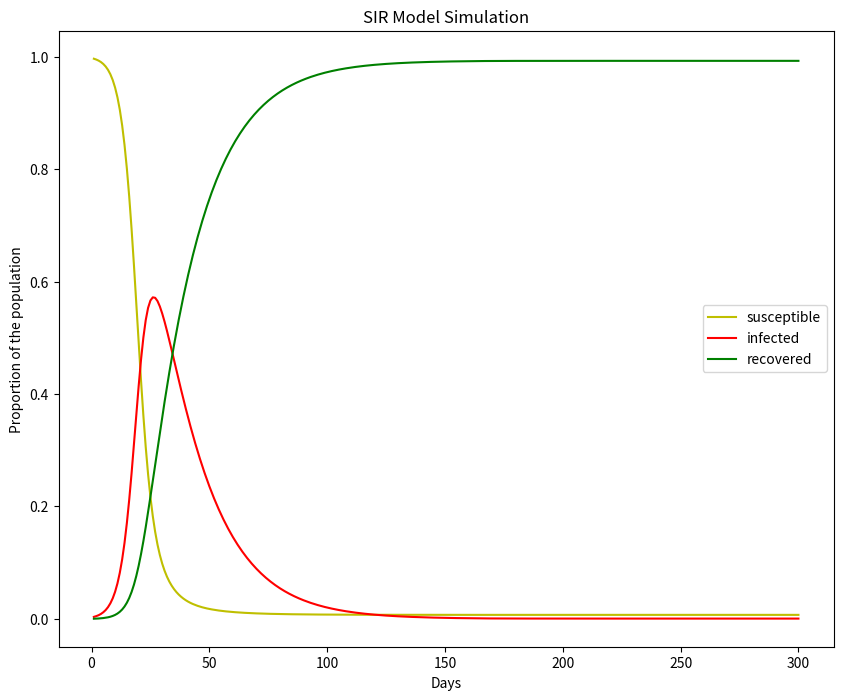
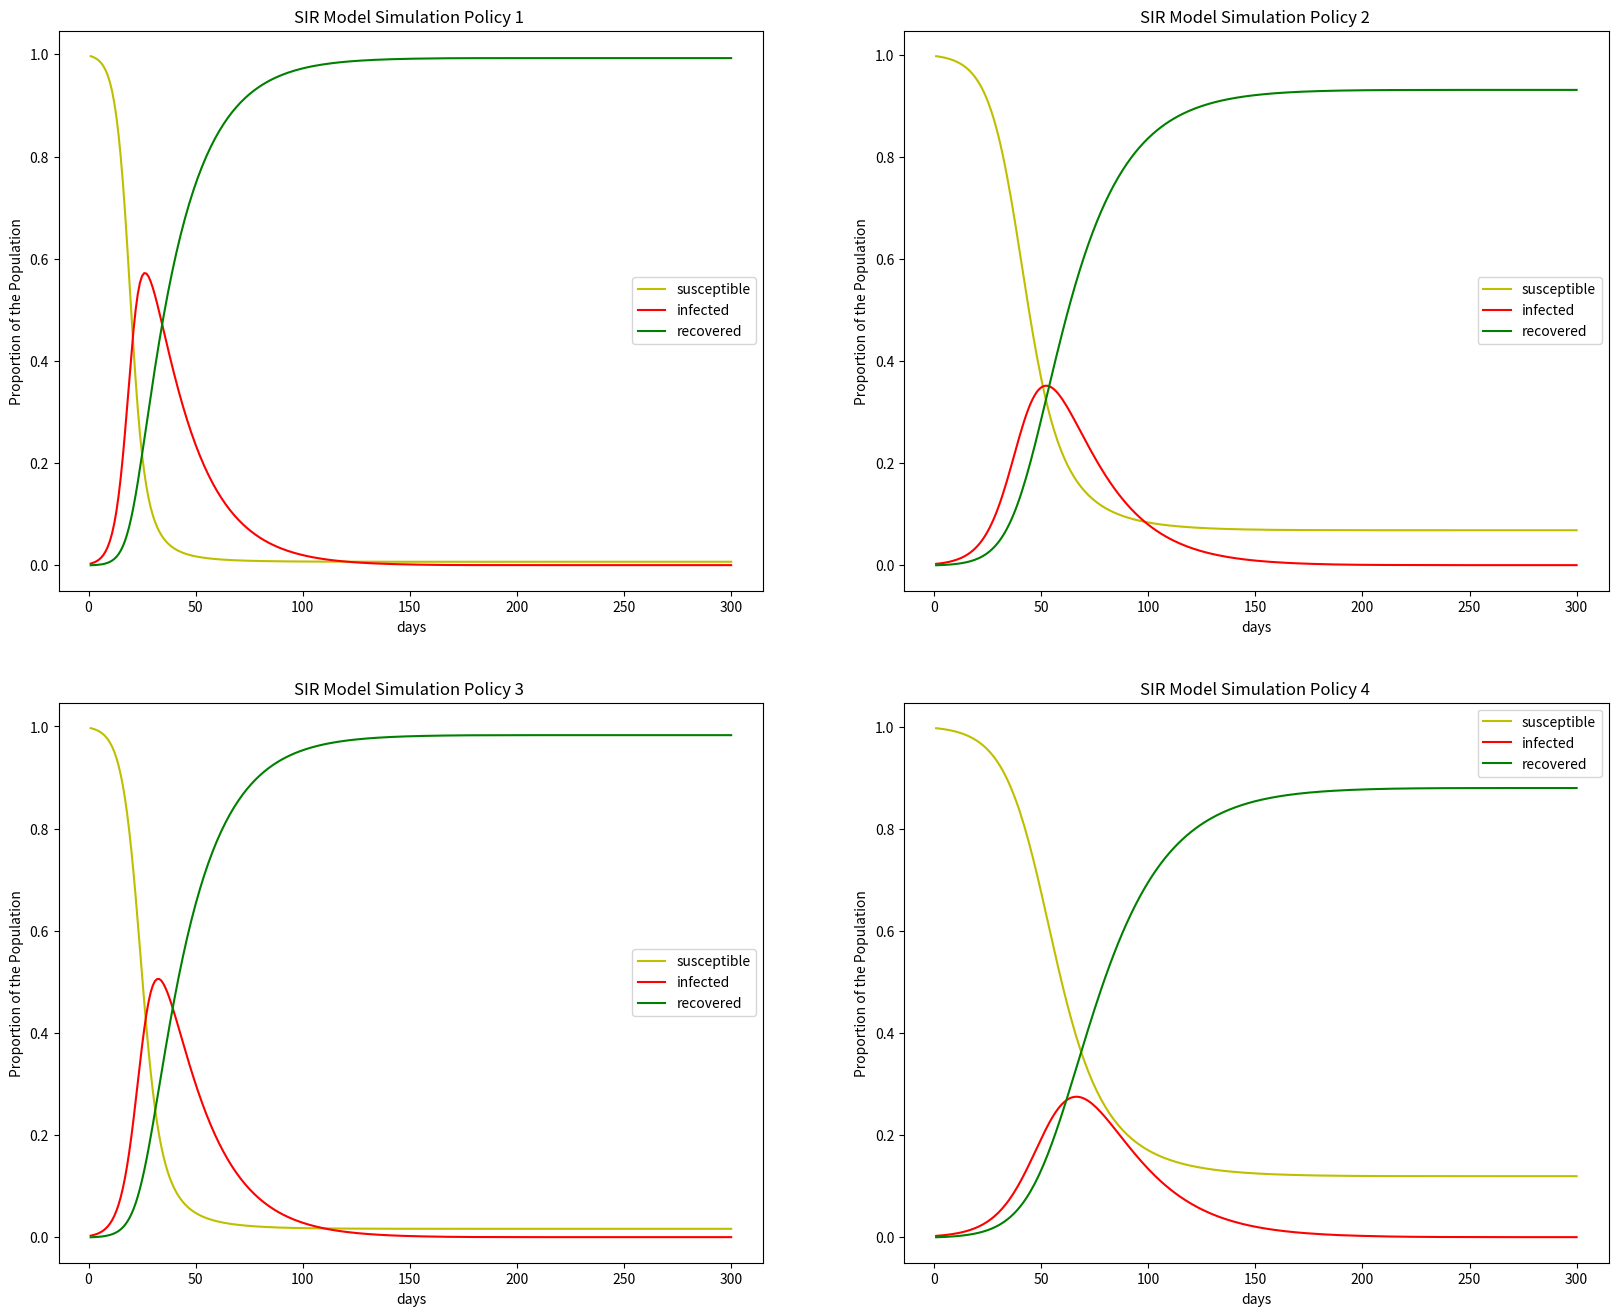

Write Python code to recreate these figures, in order.
# [redacted]
#!/usr/bin/env python3
# -*- coding: utf-8 -*-
"""
In this project, you will use functions to simulate the epidemic of a virus
within a region. 
"""

import numpy as np  
import matplotlib.pyplot as plt

#=============================================================================
#Section 1. set the model parameters
#=============================================================================
#1.1 set the random seed to 380 (pseudo randomness)
np.random.seed(380) # DO NOT CHANGE THE SEED

#1.2 create a population vector with five areas, population in areas are:
# areaA: 18000. areaB: 22000, areaC:50100,areaD,21010, areaE:25000
n_j = np.array([18000,22000,50100,21010,25000])

#1.3 use the random integer generation function in numpy to create a 5 x 5
# Origination-Destination flow matrix
# Set the lower limit to 1000, upper limit to 3,000 

od_matrix = np.random.randint(1000,3000,size=(5, 5))

#1.4 same modal share across all regione (1)

alpha_vec = np.full(5,1) 

#1.5 same transmission rate across all regions

beta_vec = np.full(5,0.8)

#1.6 same recover rate  across all regions

gamma_vec = np.full(5,0.05)

#1.7 normal o-d flow

od_flow = od_matrix.copy()

#1.8 Have 300 iterations

days = 300


#=============================================================================
#Section 2. define the initial status table
#=============================================================================
# assume in the beginning, no recover or died yet, 
# infected proportion in areas are:
# areaA: 1%; areaB: 0.5%; areaC:0.1%; arerD:0%, areaE:0%

def start_detect(n_j,infect,immune):
    
    sir = np.zeros((5,3))
    sir[:,0] = n_j
    inf = np.round(sir[:,0]*infect)
    im = np.round(sir[:,0]*immune)
    sir[:,0] = sir[:,0] - inf - im
    sir[:,1] = sir[:,1] + inf
    sir[:,2] = sir[:,2] + im

    return sir
    

sir = start_detect(n_j,np.array([0.01,0.005,0.001,0,0]),0)

#=============================================================================
#Section 3. Define a function to simulate the epidemic in this big region
#=============================================================================
# function input should include:
# n_j:              population vector
# initial status:   the initial status of the epidemic
# od_flow:          the 5 x 5 o-d matrix
# alpha_vec:        population density in each region
# beta_vec:         transmission rate in each region
# gamma_vec:        daily recover rate in each region
# days: total       iterations

# function return:
# susceptible_pop_norm: changes in the proportion of S group (aggregated)
# infected_pop_norm: changes in the proportion of  I group (aggregated)
# recovered_pop_norm: changes in the proportion of R group (aggregated)

def epidemic_sim(n_j, initial_status,od_flow, 
                  alpha_vec,beta_vec,gamma_vec,days):
    """
    Parameters
    ----------
    n_j : 5 x1 array
        total population in each area.
    initial_status : 5 x 3 array
        initial status
    alpha : 5 x 1 array
        modal share in each area
    beta : 5 x 1 array
        transmission rate in each area
    fatality: 5 x 1 array 
        daily fatality rate in each area
    gamma : 5 x 1 array
        recover rage in each area
    days: int
        total iterations

    Returns
    -------
    infected_pop_norm : List
        DESCRIPTION.
    susceptible_pop_norm : List
        DESCRIPTION.
    recovered_pop_norm : List
        DESCRIPTION.

    """
    #3.1 make copy of the initial sir table
    sir_sim = sir.copy()

    #3.2 create empty list to keep tracking the changes
    susceptible_pop_norm = []
    infected_pop_norm = []
    recovered_pop_norm = []
    
    #3.3. use total_days as the interator
    total_days = np.linspace(1,days,days)
    for day in total_days:
        
        ##3.4 figure out where those infected people go
        
        # normalize the sir table by calculating the percentage of each group
        
        sir_percent = sir_sim/n_j[:,np.newaxis] # creating an empty column for extract
        
        # assuming the infected people travel to all ares with the same probability:  
            
        infected_mat = np.array([sir_percent[:,1],] * len(n_j)).transpose()
        
        # od_infected gives the flow of infected people. i.e., where they go         
        od_infected = np.round(od_flow * infected_mat)
        
        # "inflow infected" are those who will spread the disease to susceptible    
        inflow_infected =  od_infected.sum(axis=0) # total infected inflow in each area
        inflow_infected =  np.round(inflow_infected * alpha_vec) # consider population density

        #3.5 calculate new_infect    
        new_infect = np.round(beta_vec*sir_sim[:,0]*inflow_infected/(n_j + od_flow.sum(axis=0) - od_flow.sum(axis=1)))
 
        #3.6 set upper limit of the infected group (total susceptible)   
        new_infect = np.where(new_infect>sir_sim[:,0],sir_sim[:,0],new_infect) # if the condition is true, new_infect = sir_sim[:0] or it no changes
    
        #3.7 calculate total number of people recovered        
        new_recovered = np.round(gamma_vec*sir_sim[:, 1])

        #3.8 remove new infections from susceptible group      
        sir_sim[:, 0] = sir_sim[:, 0] - new_infect

        #3.9 add new infections into infected group, 
        # also remove recovers from the infected group
        sir_sim[:, 1] = sir_sim[:, 1] + new_infect - new_recovered 

        #3.10 add recovers to the recover group       
        sir_sim[:, 2] = sir_sim[:, 2] + new_recovered


        #3.11 set lower limits of the groups (0 people)        
        sir_sim = np.where(sir_sim<0,0,sir_sim)

        #3.12 compute the normalized SIR matrix on aggregate level
        
        region_sum = sir_sim.sum(axis=0)
        
        region_sum_normalized = region_sum/n_j.sum()
        
        s = region_sum_normalized[0]
        
        i = region_sum_normalized[1]
        
        r = region_sum_normalized[2]
 
        susceptible_pop_norm.append(s)
        
        infected_pop_norm.append(i)
        
        recovered_pop_norm.append(r)

        
    return [infected_pop_norm, susceptible_pop_norm, recovered_pop_norm]

# 3.13 call the function to simulate the epidemic
outcome = epidemic_sim(n_j, sir,od_flow, alpha_vec,beta_vec,gamma_vec,days)
#=============================================================================
#Section 4. define a function to visualize the simulation result
#=============================================================================
def sir_simulation_plot(outcome,days):
    # by Project3
    fig = plt.figure(figsize=(10,8))
    ax = fig.add_subplot(1,1,1)
    days = np.linspace(1,days,num=days)
    infected = outcome[0]
    susceptible = outcome[1]
    recovered = outcome[2]
    ax.plot(days,susceptible,label='susceptible',color='y')
    ax.plot(days,infected,label='infected',color='r')
    ax.plot(days,recovered,label='recovered',color='g')
    ax.set_xlabel('Days')
    ax.set_ylabel('Proportion of the population')
    ax.set_title("SIR Model Simulation")
    plt.legend()
    plt.show()
    
sir_simulation_plot(outcome,days=days)

#=============================================================================
#Section 5. Policy evaluation
#=============================================================================
# Using the simulation model to evaluate the following policy targets
# Visualize the results, organize the plots in a 2x2 figure, each outcome on 
# one subplot.

#Policy 1. do nothing (this should have been done in )
#Policy 2. reduce the o-d flow by 50%, all other arguments stay unchanged
#Policy 3. reduce the o-d flow by 80%, all other arguments stay unchanged
#Policy 4. reduce the o-d flow by 80%, reduce beta by 50%, all other the same

policy = []

#Policy 1. do nothing (this should have been done)
policy.append(epidemic_sim(n_j,sir,od_flow, alpha_vec,beta_vec,gamma_vec,days))

#Policy 2. reduce the o-d flow by 50%, all other arguments stay unchanged
od_flow = od_matrix * 0.5

policy.append(epidemic_sim(n_j,sir,od_flow, alpha_vec,beta_vec,gamma_vec,days))
#Policy 3. reduce the o-d flow by 80%, all other arguments stay unchanged

od_flow = od_matrix*0.8

policy.append(epidemic_sim(n_j,sir,od_flow, alpha_vec,beta_vec,gamma_vec,days))
#Policy 4. reduce the o-d flow by 80%, reduce beta by 50%, all other the same

od_flow = od_matrix*0.8

beta = beta_vec*0.5

policy.append(epidemic_sim(n_j,sir,od_flow,alpha_vec,beta,gamma_vec,days))


def sir_simulation_plot1(outcome,days):
    
    days = np.linspace(1,days,num=days)
    
    inf = outcome[0]
    
    sus = outcome[1]
    
    rec = outcome[2]
    
    plt.plot(days,sus,label='susceptible',color='y')
    
    plt.plot(days,inf,label='infected',color='r')
    
    plt.plot(days,rec,label='recovered',color='g')
    
    plt.xlabel("days")
    
    plt.ylabel("Proportion of the Population")
    
    plt.legend()

fig = plt.figure(figsize=(20,16))

for i in range(len(policy)):
    
    ax = fig.add_subplot(2,2,(i+1))
    
    ax.set_title('SIR Model Simulation Policy %s ' %(i+1))
    
    ax = sir_simulation_plot1(policy[i],300)
    
plt.show()




